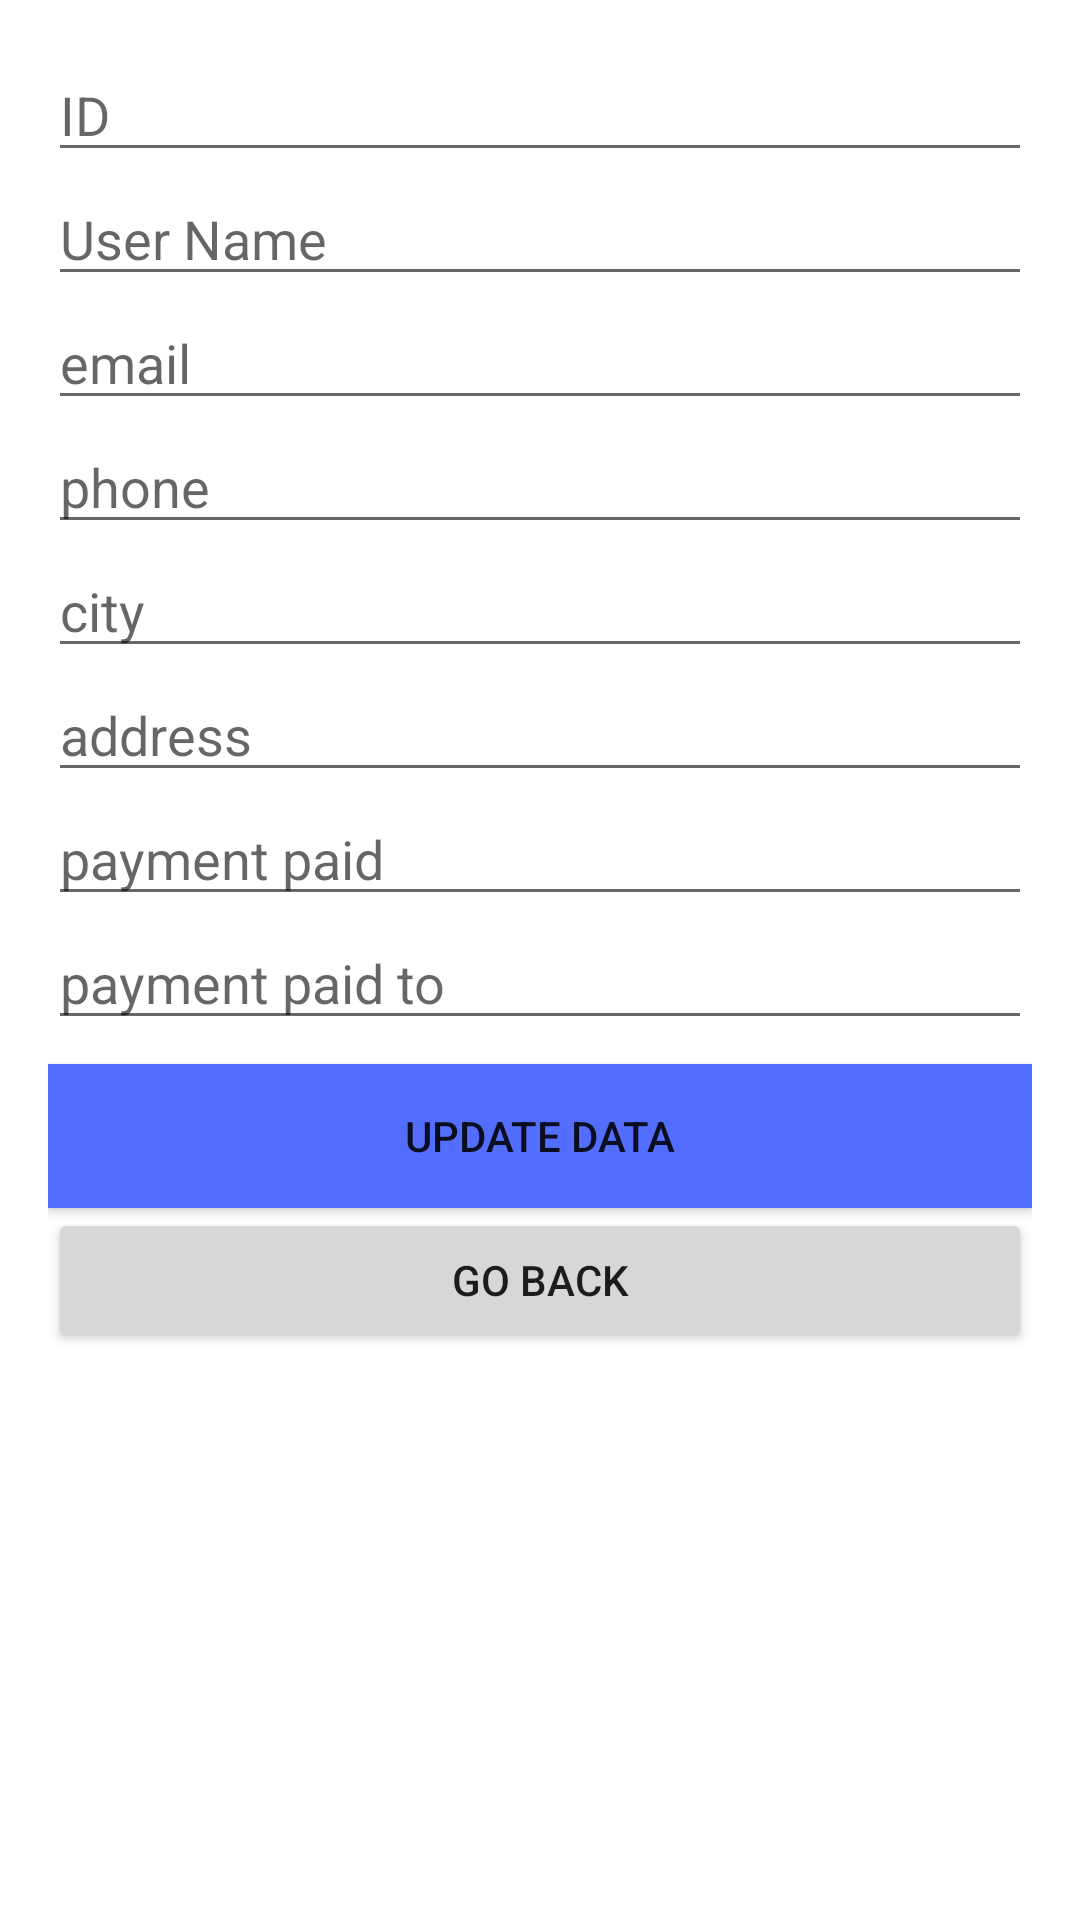

Write the Android layout XML for this screen, with the resource values it uses.
<!-- AndroidManifest.xml: application theme Theme.Dbs -->
<!-- res/layout/activity_update1.xml -->
<?xml version="1.0" encoding="utf-8"?>
<ScrollView xmlns:android="http://schemas.android.com/apk/res/android"
    xmlns:app="http://schemas.android.com/apk/res-auto"
    xmlns:tools="http://schemas.android.com/tools"
    android:layout_width="match_parent"
    android:layout_height="match_parent"
    android:padding="16dp"
    tools:context=".UpdateActivity">
    <LinearLayout
        android:layout_width="match_parent"
        android:layout_height="wrap_content"
        android:orientation="vertical">

        <EditText
            android:id="@+id/et_id"
            android:layout_width="match_parent"
            android:layout_height="wrap_content"
            android:hint="ID"
            android:inputType="number" />
        <EditText
            android:id="@+id/et_event_name"
            android:layout_width="match_parent"
            android:layout_height="wrap_content"
            android:hint="User Name"
            android:inputType="textPersonName" />
        <EditText
            android:id="@+id/et_hall_no"
            android:layout_width="match_parent"
            android:layout_height="wrap_content"
            android:hint="email"
            android:inputType="text" />
        <EditText
            android:id="@+id/et_city"
            android:layout_width="match_parent"
            android:layout_height="wrap_content"
            android:hint="phone"
            android:inputType="number" />
        <EditText
            android:id="@+id/et_customer_id"
            android:layout_width="match_parent"
            android:layout_height="wrap_content"
            android:hint="city"
            android:inputType="text" />

        <EditText
            android:id="@+id/et_date"
            android:layout_width="match_parent"
            android:layout_height="wrap_content"
            android:hint="address"
            android:inputType="text" />

        <EditText
            android:id="@+id/et_dishes"
            android:layout_width="match_parent"
            android:layout_height="wrap_content"
            android:hint="payment paid"
            android:inputType="number" />

        <EditText
            android:id="@+id/et_guests"
            android:layout_width="match_parent"
            android:layout_height="wrap_content"
            android:hint="payment paid to"
            android:inputType="text" />

        <Button
            android:id="@+id/btn_update"
            android:layout_width="match_parent"
            android:layout_height="wrap_content"
            android:layout_marginTop="8dp"
            android:background="#536DFE"
            android:text="Update Data" />

        <Button
            android:id="@+id/button3"
            android:layout_width="match_parent"
            android:layout_height="wrap_content"
            android:text="Go Back" />
    </LinearLayout>
</ScrollView>
<!-- resources referenced by this layout -->
<resources>
  <style name="Theme.Dbs" parent="Theme.MaterialComponents.DayNight.DarkActionBar">
          
          <item name="colorPrimary">@color/purple_500</item>
          <item name="colorPrimaryVariant">@color/purple_700</item>
          <item name="colorOnPrimary">@color/white</item>
          
          <item name="colorSecondary">@color/teal_200</item>
          <item name="colorSecondaryVariant">@color/teal_700</item>
          <item name="colorOnSecondary">@color/black</item>
          
          <item name="android:statusBarColor">?attr/colorPrimaryVariant</item>
          
      </style>
  <!-- not gathered from this repository: default colours our renderer supplied (Android Studio template values) -->
  <color name="purple_500">#FF6200EE</color>
  <color name="purple_700">#FF3700B3</color>
  <color name="teal_200">#FF03DAC5</color>
  <color name="teal_700">#FF018786</color>
  <color name="black">#FF000000</color>
  <color name="white">#FFFFFFFF</color>
</resources>
